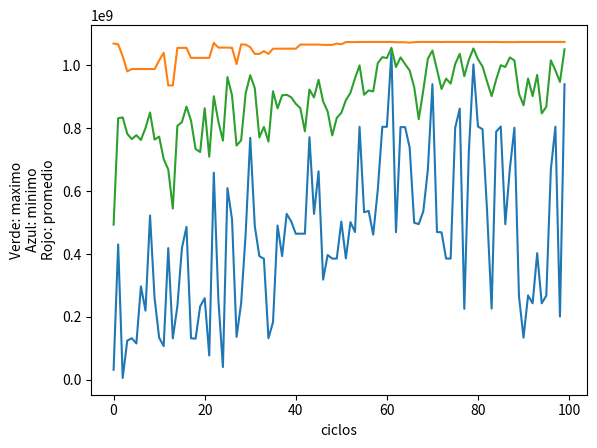

Source code (Python):
"""""
funcion a maximizar f(x)=(x/coef)**2
dom f = [0,2**30-1]
coef = 2**30-1
probabilidad de crossover = 0,75
probabilidad de mutacion = 0,05
poblacion inicial = 10
ciclos = 20
metodo de seleccion = ruleta
metodo de crossover = 1 punto
metodo de mutacion = invertida
"""""
PROB_CROSS = 0.75
PROB_MUT = 0.05
COEF = 2 ** 30 - 1

import random
import matplotlib.pyplot as plt


def iniciarPoblacion():

    """""
    La poblacion constara de 10 cromosomas,
    cada uno de ellos compuestos de 30 genes binarios
    que representan los decimales correspondientes al dominio [0,2**30-1]
    """""

    poblacion = []
    for i in range(0, 10):
        cromosoma = []
        for j in range(0, 30):
            cromosoma.append(random.randint(0, 1))
        poblacion.append(cromosoma)
    return poblacion


def pasa_a_decimal(cromo):

    """""
    recibe una lista de binarios, retorna el valor decimal que le corresponde
    """""

    valor_entero = 0
    j = 0
    for i in range(len(cromo) - 1, -1, -1):
        valor_entero += cromo[i] * 2 ** j
        j += 1
    return valor_entero


def cargaFitness(poblacion):

    """""
    recibe la poblacion y duevuelve una lista
    de la forma [(cromosoma,fitness),...]
    """""

    suma = 0
    pobla_fitness = []
    funciones_obj = []
    for cromosoma in poblacion:
        valor_entero = pasa_a_decimal(cromosoma)
        funcion_obj = (valor_entero / float(COEF)) ** 2
        funciones_obj.append(funcion_obj)
        suma += funcion_obj

    for cromo in poblacion:
        fitness = funciones_obj[poblacion.index(cromo)] / float(suma)
        tupla = (cromo, fitness)
        pobla_fitness.append(tupla)
    return pobla_fitness


def cargaRuleta(pob_fitness):

    """""
    recibe una lista de tuplas de la forma [(cromosoma,fitness),...]
    y retorna otra lista de tuplas
    con [(inicio_arco_circunf,fin_arco_circunf,cromosoma),...]
    """""

    ruleta = []
    ac = 0.0
    for cromo in pob_fitness:
        angulo = cromo[1] * 360   # en cromo[1] esta el fitness de ese cromosoma
        tupla = (ac, ac + angulo, cromo[0])
        ruleta.append(tupla)
        ac += angulo   # se va incrementando hasta 360.0 (ruleta completa)
    return ruleta


def buscaPadre(numero, ruleta):

    """""
    recibe un numero al azar entre 0 y 360 y devuelve
    el cromosoma que corresponde al intervalo que contiene el numero
    """""

    for rango in ruleta:
        if (numero > rango[0])and(numero <= rango[1]):  # rang[0] y [1] son inicio y fin de arco de circunf.
            padre = rango[2]  # rang[2] contiene el cromosoma asociado al rango
            break
    return padre


def crossOver(par):

    """""
    recibe una lista que contiene el par de padres
    y devuelve una lista con el par de hijos
    """""

    punto_corte = random.randint(1, 29)
    cromo1 = par[0]
    cromo2 = par[1]
    prefijo1 = cromo1[:punto_corte]
    sufijo1 = cromo2[punto_corte:]
    prefijo2 = cromo1[punto_corte:]
    sufijo2 = cromo2[:punto_corte]
    hijo1 = prefijo1 + sufijo1
    hijo2 = prefijo2 + sufijo2
    nuevo_par = [hijo1, hijo2]
    return nuevo_par


def mutacion(cromosoma):

    """""
    recibe un cromosoma(lista de binarios)
    y devuelve el mismo mutado.
    """""

    pos_gen = random.randint(0, 29)
    if cromosoma[pos_gen] == 1:
        cromosoma[pos_gen] = 0
    else:
        cromosoma[pos_gen] = 1
    return cromosoma

def calcula_datos(poblacion):

    """""
    recibe una poblacion (lista de cromosomas) y devuelve
    una tupla que contiene minimo,maximo y promedio de los cromosomas
    """""

    acu = 0
    for cromo in poblacion:
        acu += cromo
    prom = acu / float(len(poblacion))
    maximo = max(poblacion)
    minimo = min(poblacion)
    tup = (minimo, maximo, prom)
    return tup

#programa principal

poblacion = iniciarPoblacion()
lista_de_datos = []
for k in range(100):
    lista_dec = []
    for cromosoma in poblacion:
        valor = pasa_a_decimal(cromosoma)
        lista_dec.append(valor)

    datos = calcula_datos(lista_dec)
    lista_de_datos.append(datos)

    print(("en la poblacion: " + str(k) + " min,max,prom = " + str(datos)))

    pob_fitness = cargaFitness(poblacion)
    ruleta = cargaRuleta(pob_fitness)

    padres = []
    for i in range(10):
        num = random.randint(1, 1000)
        seleccion = (num / 1000.0) * 360  # seleccion es un flotante de dos decimales entre 0 y 360
        pa = buscaPadre(seleccion, ruleta)
        padres.append(pa)

    poblacion = []
    acum = 0
    for j in range(5):
        par = []
        par.extend(padres[acum:acum + 2])
        acum += 2
        nuevo_par = []
        numero_rand = float(random.randint(1, 100))
        if numero_rand <= (PROB_CROSS * 100):
            nuevo_par = crossOver(par)
            poblacion.extend(nuevo_par)
        else:
            poblacion.extend(par)

    for cromosoma in poblacion:
        numero_rand2 = float(random.randint(0, 100))
        if numero_rand2 <= (PROB_MUT * 100):
            poblacion[poblacion.index(cromosoma)] = mutacion(cromosoma)

print("\n\n")
print(poblacion)

plt.plot(lista_de_datos)
plt.ylabel("Verde: maximo\nAzul: minimo\nRojo: promedio")
plt.xlabel("ciclos")
plt.show()